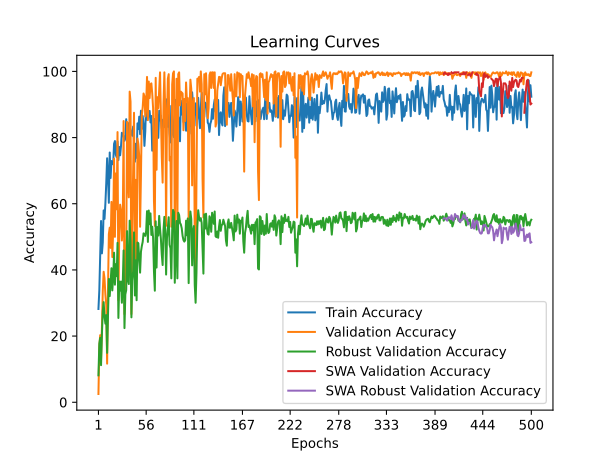

The table this chart was drawn from, first rows:
time; train_accuracy; train_loss; valid_accuracy; valid_loss; valid_accuracy_robust; valid_accuracy_swa; valid_accuracy_robust_swa
17,0610; 28,1944; 1,7612; 2,5000; 1,7949; 8,1418; 2,5000; 8,1418
34,8346; 33,8194; 1,8317; 16,6667; 2,2934; 17,7203; 16,6667; 17,7203
52,8525; 45,1389; 1,6149; 20,2778; 2,7388; 19,4444; 20,2778; 19,4444
71,0298; 54,7917; 1,6121; 13,0556; 3,3806; 11,2069; 13,0556; 11,2069
89,4029; 45,0000; 1,7264; 22,5000; 13,7479; 20,5939; 22,5000; 20,5939
107,9860; 48,2639; 1,8133; 33,6111; 4,5753; 27,4904; 33,6111; 27,4904
126,3739; 57,9861; 1,5937; 39,4444; 4,1835; 30,2682; 39,4444; 30,2682
143,5343; 55,4167; 1,5842; 37,5000; 2,5128; 25,8621; 37,5000; 25,8621
161,3223; 60,0694; 1,5167; 32,5000; 21,3369; 23,7548; 32,5000; 23,7548
179,3603; 66,1806; 1,4317; 29,4444; 1,6601; 26,3410; 29,4444; 26,3410
197,4100; 73,7500; 1,2819; 11,6667; 5,9788; 14,9425; 11,6667; 14,9425
215,4197; 68,3333; 1,3338; 33,8889; 2,4859; 25,6705; 33,8889; 25,6705
233,2448; 60,2778; 1,4457; 50,8333; 1,6529; 37,2605; 50,8333; 37,2605
250,4338; 75,4861; 1,2633; 52,7778; 1,1078; 32,0881; 52,7778; 32,0881
268,6390; 67,7778; 1,3603; 46,6667; 3,2483; 36,3985; 46,6667; 36,3985
287,2178; 72,9167; 1,2324; 60,5556; 1,3994; 40,5172; 60,5556; 40,5172
304,6049; 71,9444; 1,3099; 43,8889; 3,6982; 33,8123; 43,8889; 33,8123
322,3414; 72,2222; 1,3249; 52,2222; 1,3155; 37,8352; 52,2222; 37,8352
340,6177; 78,1250; 1,2066; 73,6111; 1,2442; 45,2107; 73,6111; 45,2107
357,7202; 78,9583; 1,2273; 50,0000; 1,9075; 35,5364; 50,0000; 35,5364
376,1671; 74,7917; 1,2055; 69,1667; 0,9132; 41,7625; 69,1667; 41,7625
402,8101; 74,0972; 1,2292; 58,3333; 1,2346; 38,1226; 58,3333; 38,1226
438,8279; 78,8194; 1,2233; 81,6667; 0,6067; 48,1801; 81,6667; 48,1801
480,3539; 73,1944; 1,3008; 30,8333; 4,2281; 25,4789; 30,8333; 25,4789
521,2367; 77,1528; 1,2587; 50,8333; 1,2234; 36,4943; 50,8333; 36,4943
560,3150; 74,6528; 1,2303; 59,7222; 0,8449; 33,7165; 59,7222; 33,7165
580,2891; 77,4306; 1,1144; 58,0556; 2,6044; 36,4943; 58,0556; 36,4943
599,3511; 81,4583; 1,1912; 48,8889; 5,1800; 30,0766; 48,8889; 30,0766
617,5373; 80,6250; 1,1302; 53,0556; 2,0546; 35,8238; 53,0556; 35,8238
635,4957; 80,4861; 1,1518; 85,0000; 0,5723; 45,8812; 85,0000; 45,8812
652,8049; 79,0278; 1,2452; 26,6667; 10,1415; 22,4138; 26,6667; 22,4138
670,8551; 79,7222; 1,2273; 42,7778; 1,8025; 32,5670; 42,7778; 32,5670
689,6331; 85,5556; 1,1059; 46,3889; 1,9478; 33,9080; 46,3889; 33,9080
707,8114; 79,7917; 1,2220; 84,7222; 0,5252; 51,7241; 84,7222; 51,7241
725,6668; 77,8472; 1,0644; 67,7778; 1,0473; 37,0690; 67,7778; 37,0690
743,4694; 84,3750; 1,1570; 61,9444; 1,4308; 35,7280; 61,9444; 35,7280
761,5993; 83,2639; 1,1235; 93,8889; 0,3044; 54,8851; 93,8889; 54,8851
779,2272; 82,2917; 1,1456; 90,8333; 0,4986; 48,5632; 90,8333; 48,5632
798,2521; 81,3889; 1,1117; 26,6667; 7,6054; 25,6705; 26,6667; 25,6705
816,6848; 80,5556; 1,1734; 52,7778; 1,0862; 36,7816; 52,7778; 36,7816
834,5180; 83,3333; 1,0799; 71,3889; 1,0998; 39,6552; 71,3889; 39,6552
860,1979; 78,8194; 1,1809; 87,5000; 0,5076; 51,3410; 87,5000; 51,3410
881,8362; 72,7083; 1,2372; 39,1667; 1,9376; 32,2797; 39,1667; 32,2797
905,8702; 78,1250; 1,1456; 67,2222; 1,2066; 42,9119; 67,2222; 42,9119
924,6490; 73,8889; 1,1867; 39,1667; 2,2948; 30,8429; 39,1667; 30,8429
942,7616; 84,3056; 1,1438; 79,7222; 0,8028; 48,2759; 79,7222; 48,2759
961,0571; 82,5694; 1,0869; 78,0556; 0,5787; 48,0843; 78,0556; 48,0843
979,6765; 86,3194; 1,0623; 74,4444; 0,7247; 42,9119; 74,4444; 42,9119
997,3847; 81,0417; 1,1743; 53,0556; 34,4803; 39,1762; 53,0556; 39,1762
1015,7978; 88,1250; 1,0549; 68,3333; 1,2125; 45,4981; 68,3333; 45,4981
1034,7646; 82,6389; 1,1138; 86,6667; 0,5016; 47,2222; 86,6667; 47,2222
1052,7247; 86,5278; 1,0348; 89,1667; 0,4504; 48,4674; 89,1667; 48,4674
1070,4240; 84,0278; 1,0988; 93,3333; 0,5246; 51,0536; 93,3333; 51,0536
1088,1860; 77,5000; 1,1955; 92,5000; 0,5506; 50,7663; 92,5000; 50,7663
1106,3929; 81,9444; 1,0445; 86,3889; 0,5135; 50,2874; 86,3889; 50,2874
1124,4883; 91,5278; 0,9963; 90,0000; 0,4809; 51,8199; 90,0000; 51,8199
1142,3019; 85,4167; 1,1186; 98,3333; 0,2575; 57,7586; 98,3333; 57,7586
1159,1897; 85,8333; 1,0904; 85,2778; 0,5316; 48,4674; 85,2778; 48,4674
1178,5012; 87,3611; 1,0160; 96,9444; 0,2921; 57,9502; 96,9444; 57,9502
1215,6275; 88,0556; 0,9784; 91,9444; 0,3698; 53,8314; 91,9444; 53,8314
... 440 more rows
